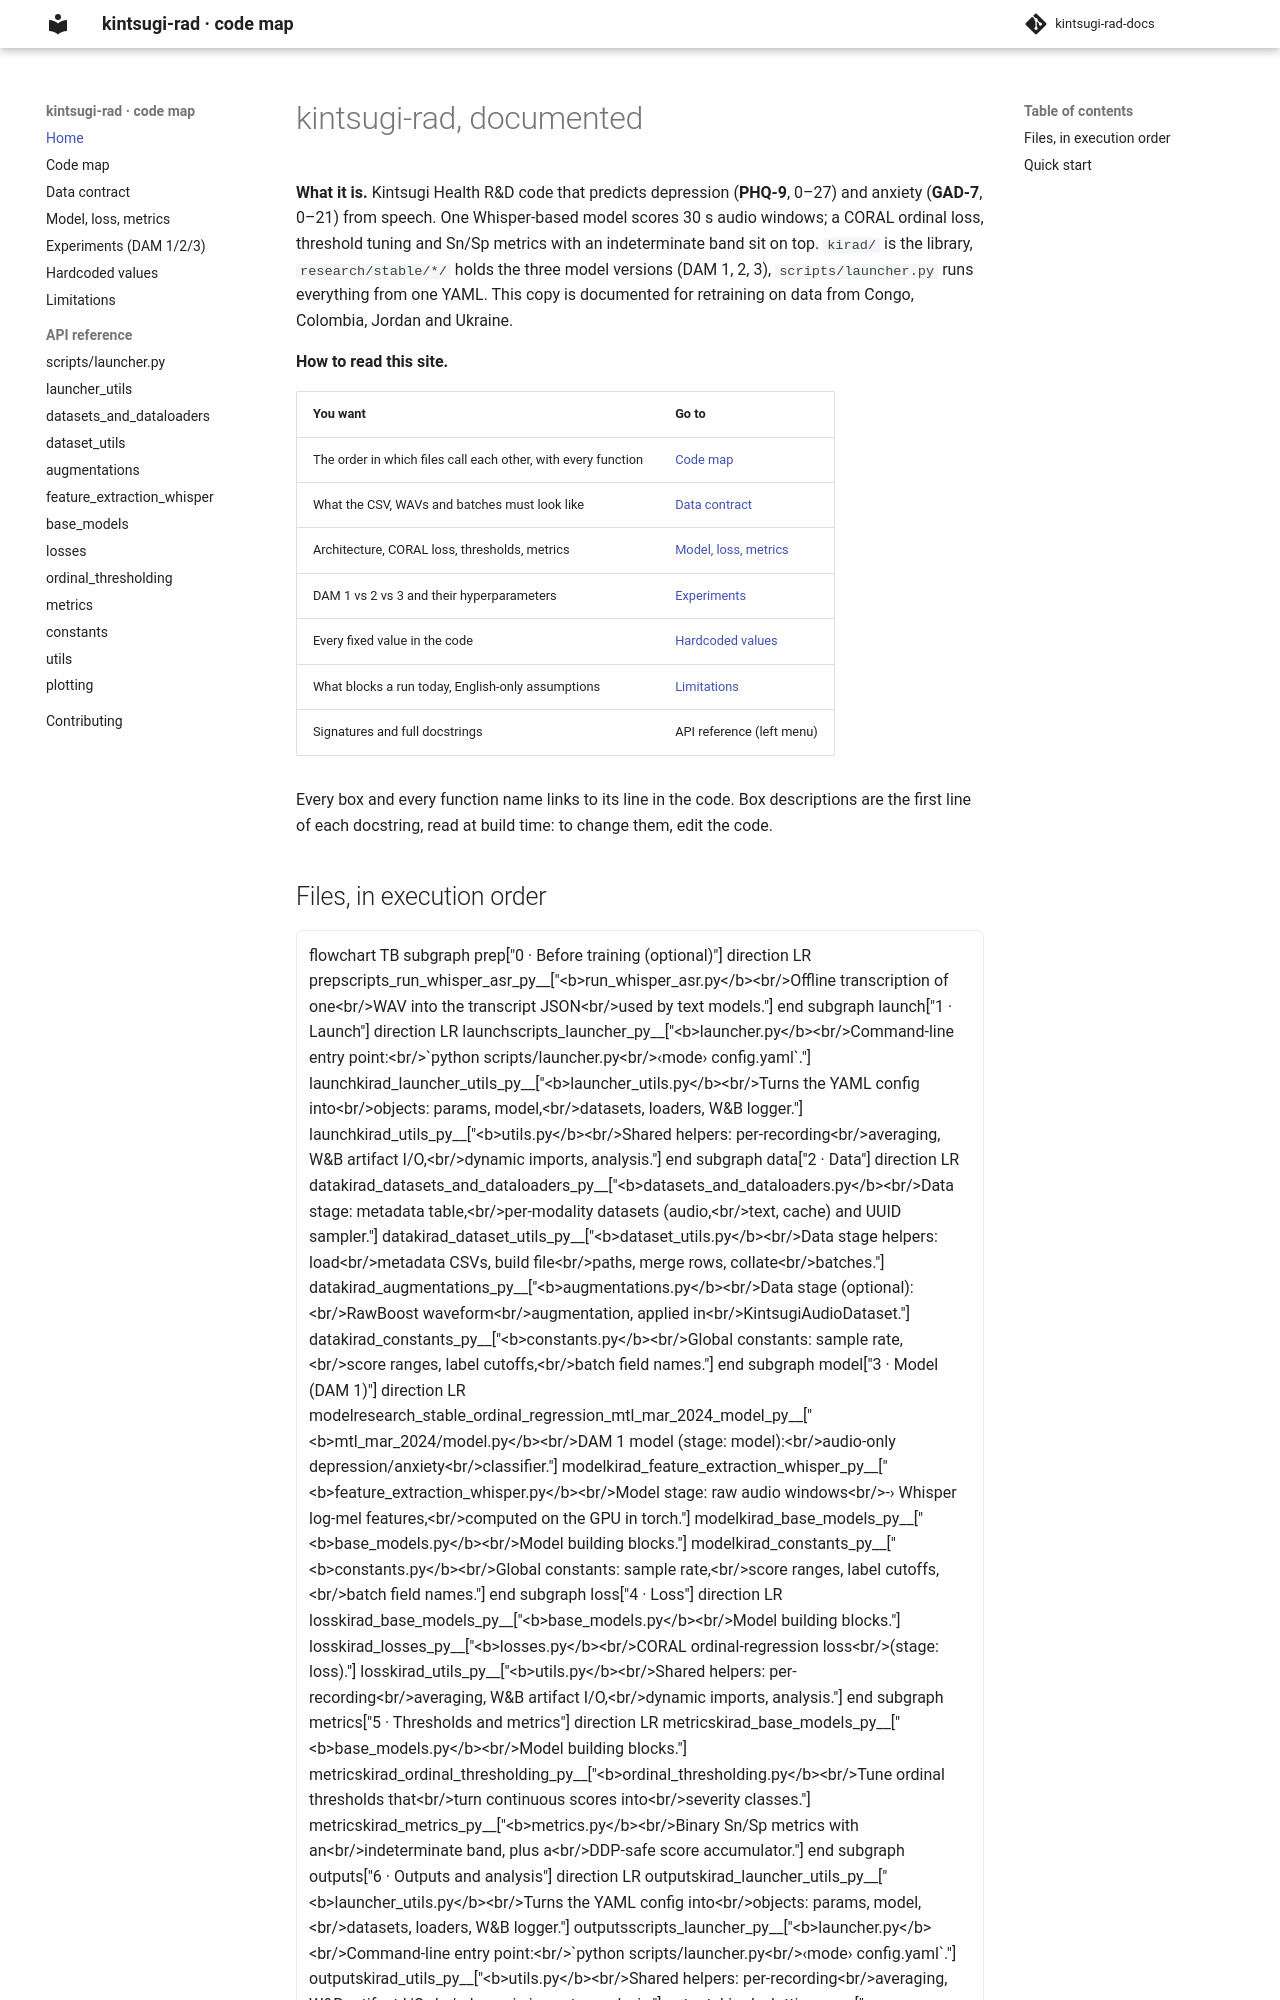

repository: Pipotheavenger/kintsugi-rad-docs · page: index.html · generator: mkdocs

# kintsugi-rad, documented

**What it is.** Kintsugi Health R&D code that predicts depression (**PHQ-9**, 0–27) and anxiety
(**GAD-7**, 0–21) from speech. One Whisper-based model scores 30 s audio windows; a CORAL
ordinal loss, threshold tuning and Sn/Sp metrics with an indeterminate band sit on top.
`kirad/` is the library, `research/stable/*/` holds the three model versions (DAM 1, 2, 3),
`scripts/launcher.py` runs everything from one YAML. This copy is documented for retraining on
data from Congo, Colombia, Jordan and Ukraine.

**How to read this site.**
